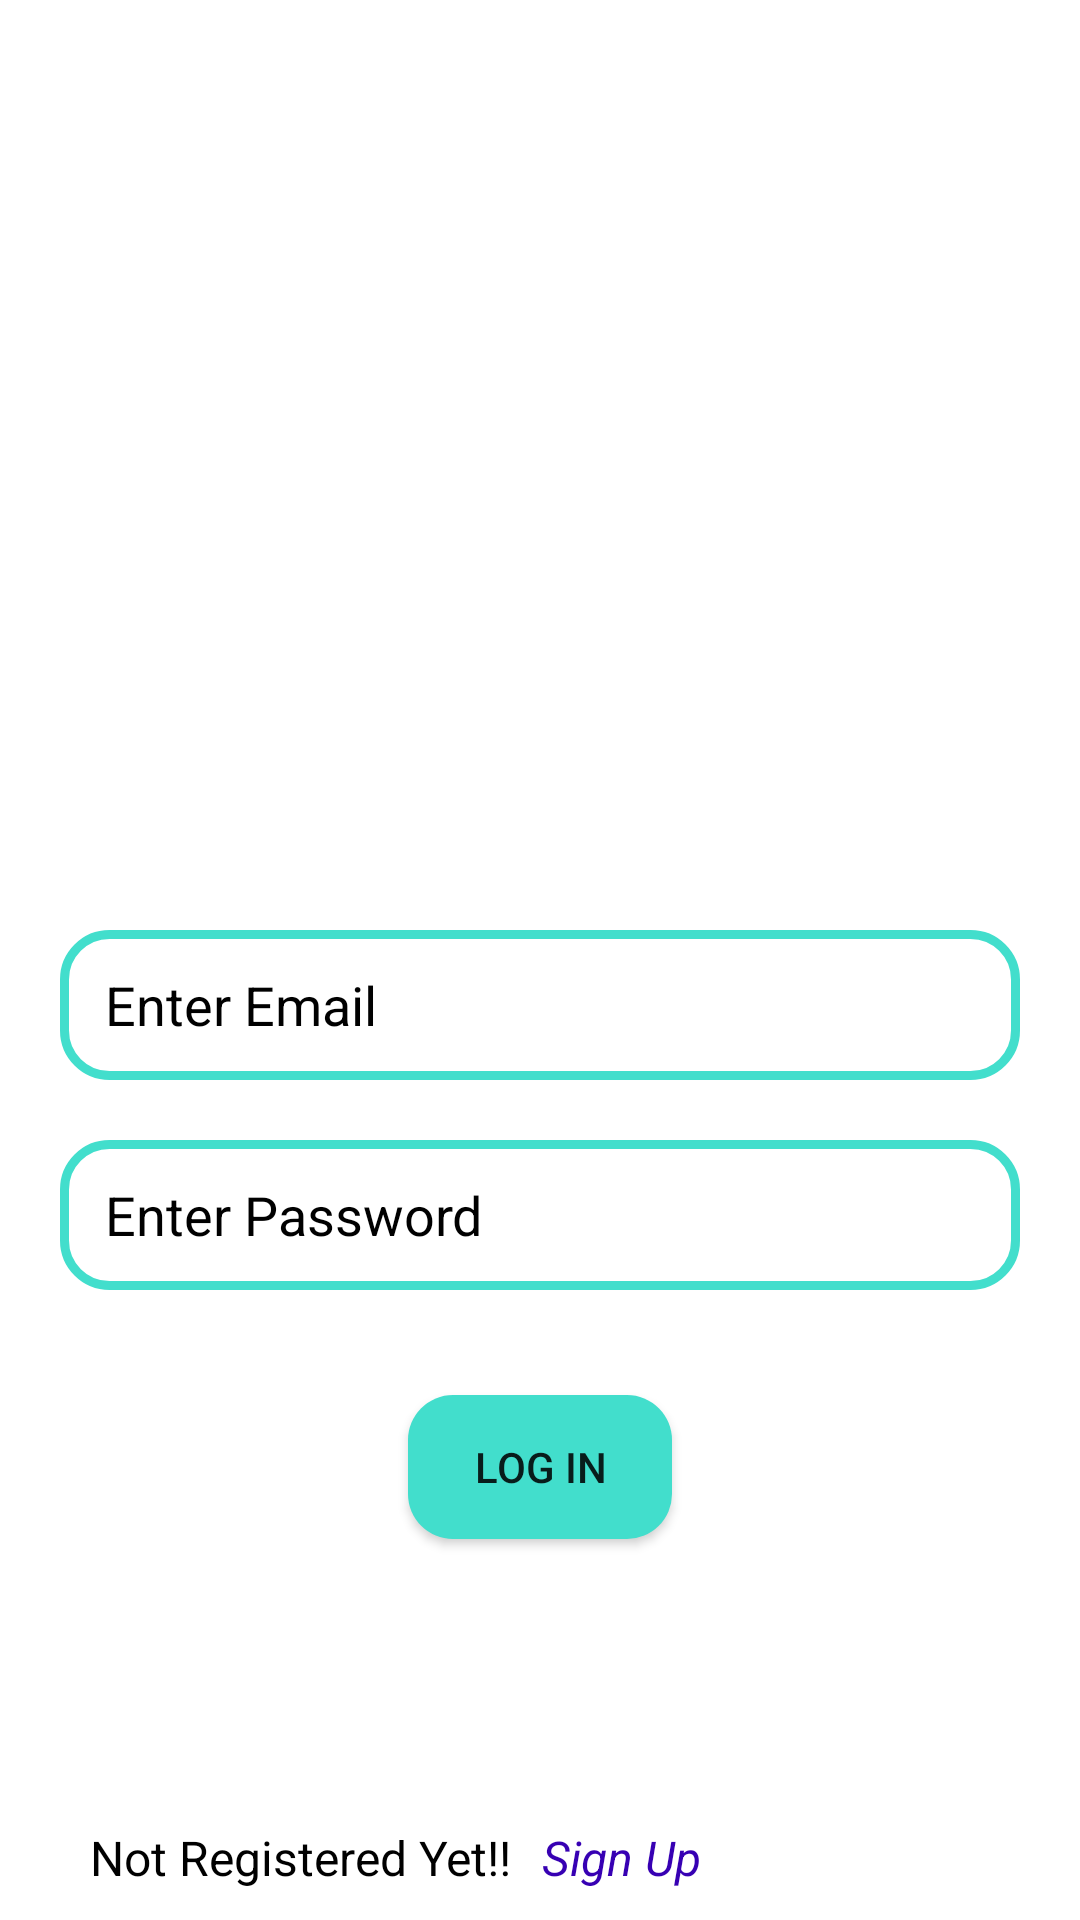

Here is an Android app screen rendered from its layout file. Give the layout XML and the strings, colors and styles it references.
<!-- AndroidManifest.xml: application theme Theme.ChatApp -->
<!-- res/layout/activity_login_in.xml -->
<?xml version="1.0" encoding="utf-8"?>
<RelativeLayout xmlns:android="http://schemas.android.com/apk/res/android"
    xmlns:app="http://schemas.android.com/apk/res-auto"
    xmlns:tools="http://schemas.android.com/tools"
    android:layout_width="match_parent"
    android:layout_height="match_parent"
    android:background="@color/white"
    tools:context=".Activity.Login_In">

    <ImageView
        android:id="@+id/logoimg"
        android:layout_width="150dp"
        android:layout_height="150dp"
        android:layout_centerHorizontal="true"
        android:layout_marginTop="100sp"
        android:src="@drawable/logochatapp" />

    <EditText
        android:id="@+id/email"
        android:layout_width="match_parent"
        android:layout_height="50sp"
        android:layout_below="@id/logoimg"
        android:layout_marginStart="20sp"
        android:layout_marginTop="60sp"
        android:layout_marginEnd="20sp"
        android:background="@drawable/login"
        android:ems="10"
        android:hint="Enter Email"
        android:inputType="textEmailAddress"
        android:paddingStart="15sp"
        android:textColor="@color/black"
        android:textColorHint="@color/black" />

    <EditText
        android:id="@+id/password"
        android:layout_width="match_parent"
        android:layout_height="50dp"
        android:layout_below="@id/email"
        android:layout_marginStart="20sp"
        android:layout_marginTop="20sp"
        android:layout_marginEnd="20sp"
        android:background="@drawable/login"
        android:ems="10"
        android:hint="Enter Password"
        android:inputType="text"
        android:paddingStart="15sp"
        android:textColor="@color/black"
        android:textColorHint="@color/black" />

    <Button
        android:id="@+id/loginbtn"
        android:layout_width="wrap_content"
        android:layout_height="wrap_content"
        android:layout_below="@+id/password"
        android:layout_centerHorizontal="true"
        android:layout_marginTop="35dp"
        android:background="@drawable/loginbtn"

        android:text="@string/login_in" />


    <TextView
        android:id="@+id/txt"
        android:layout_width="wrap_content"
        android:layout_height="wrap_content"
        android:layout_alignStart="@id/password"

        android:layout_alignParentBottom="true"
        android:layout_margin="10sp"
        android:text="Not Registered Yet!!"
        android:textColor="@color/black"
        android:textSize="16sp" />

    <TextView
        android:id="@+id/Signuptext"
        android:layout_width="wrap_content"
        android:layout_height="wrap_content"
        android:layout_alignParentBottom="true"
        android:layout_marginBottom="10sp"
        android:layout_toEndOf="@id/txt"
        android:text="Sign Up"
        android:textColor="@color/purple_700"
        android:textSize="16sp"
        android:textStyle="italic"

        />


</RelativeLayout>
<!-- resources referenced by this layout -->
<resources>
  <color name="black">#FF000000</color>
  <color name="purple_700">#FF3700B3</color>
  <color name="white">#FFFFFFFF</color>
  <!-- drawable login (drawable) -->
  <?xml version="1.0" encoding="utf-8"?>
  <shape xmlns:android="http://schemas.android.com/apk/res/android">
  <corners android:radius="15dp"/>
      <stroke android:color="@color/matching" android:width="3sp"/>
  </shape>
  <!-- drawable loginbtn (drawable) -->
  <?xml version="1.0" encoding="utf-8"?>
  <shape xmlns:android="http://schemas.android.com/apk/res/android">
  <corners android:radius="15sp"/>
      <solid android:color="@color/matching"/>
  </shape>
  <string name="login_in">Log In</string>
  <style name="Theme.ChatApp" parent="Theme.AppCompat.Light">
          
          <item name="colorPrimary">@color/matching</item>
          <item name="colorPrimaryVariant">@color/purple_700</item>
          <item name="colorOnPrimary">@color/white</item>
          
          <item name="colorSecondary">@color/teal_200</item>
          <item name="colorSecondaryVariant">@color/teal_700</item>
          <item name="colorOnSecondary">@color/black</item>
          
          <item name="android:statusBarColor">#2A8E82</item>
          
      </style>
  <color name="matching">#42DECC</color>
  <color name="teal_200">#FF03DAC5</color>
  <color name="teal_700">#FF018786</color>
</resources>
